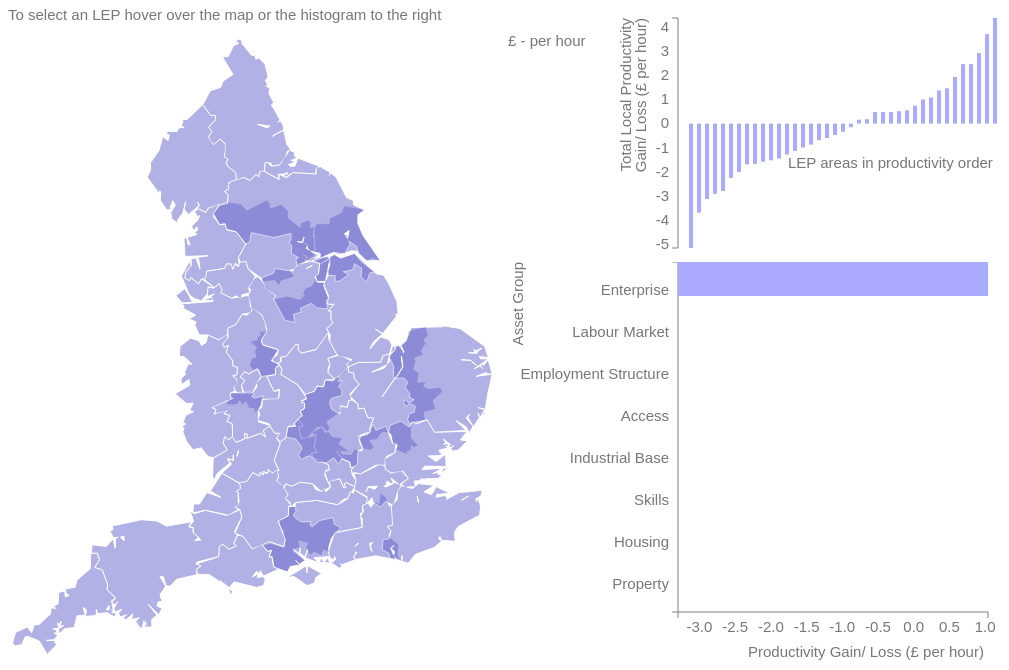
D3 v3 page, settled after 480 driven frames (8 s of simulated time); the page loaded 2 data file(s).


      //<![CDATA[
      var _gaq = _gaq || [];
      _gaq.push(['_setAccount', 'UA-2609999-1']);
      _gaq.push(['_trackPageview']);

      (function() {
        var ga = document.createElement('script'); ga.type = 'text/javascript'; ga.async = true;
        ga.src = ('https:' == document.location.protocol ? 'https://ssl' : 'http://www') + '.google-analytics.com/ga.js';
        var s = document.getElementsByTagName('script')[0]; s.parentNode.insertBefore(ga, s);
      })();
      //]]>
    
// ── lep_map.js
var display_shape_for_lep;

function draw_map(map_data) {
  "use strict";

  var width = 500,
    height = 650;

  var svg = d3.select("#map").append("svg:svg")
    .attr("height", height)
    .attr("width", width);

  svg.append("g")
      .attr("class", "instructions")
    .append("text")
      .attr("x", 0)
      .attr("y", 12)
      .text("To select an LEP hover over the map or the histogram to the right")

  var lep_shapes = topojson.feature(map_data, map_data.objects.lep_geo).features;

  var projection = d3.geo.albers()
    .center([2.5, 53])
    .rotate([4.4, 0])
    .parallels([50, 60])
    .scale(6000)
    .translate([width / 2, height / 2]);

  var path = d3.geo.path()
    .projection(projection);

  // Background Shapes
  svg.selectAll(".shape_back")
    .data(lep_shapes)
    .enter().append("path")
      .attr("class", function(d,i) { return "shape_back lep_" + i; })
      .attr("d", path)
      .on("mouseover", function(d) {
/*        d3.select(this)
          .transition()
          .style("fill","#33C")
          .style("opacity", 0.75); */
        display_lep_for_shape(d);
      });
/*      .on("mouseout", function(d) { 
        d3.select(this)
          .transition()
          .style("fill","#66C")
          .style("opacity", 0.5);
      });
*/
  display_shape_for_lep = function(lep_name) {
    //var this_lep_i = lep_shapes.map(function(d) {return(d.properties.name);}).indexOf(lep_name);
    var this_lep_shape = lep_shapes.filter(function(d) {return(d.properties.name === lep_name);});

    var fore_shape = svg.selectAll(".shape_fore")
      .data(this_lep_shape);

    fore_shape.enter().append("path")
      .attr("class", "shape_fore");

    fore_shape
      .attr("d", path)
      .on("mouseover", function(d) {
        display_profile_for_lep(d.properties.name);
        display_hist_for_lep(d.properties.name);
      });


    //fore_shape.exit().remove();

  }
}

var display_lep_for_name = function(name) {
  display_profile_for_lep(name);
  display_hist_for_lep(name);
  display_shape_for_lep(name);
}

var display_lep_for_shape = function(shape) {
  display_lep_for_name(shape.properties.name);
}

// ── load_chart.js
/*vd3.csv("LEP_profiles.csv", function(data) {*/
  //d3.select("#example")
    //.datum(data)
    //.call(chart);
/*}*/;

//d3.csv("LEP_profiles.csv", draw);

var profile_bar = profile_bar_chart();

d3.csv("LEP_profiles.csv", function(d) {
  return {
    lep: d.LEP,
    profile: Object.keys(d).slice(1,-1).map(function(var_name) { return( { variable: var_name, value: +d[var_name] } )})
  };
}, function(error, rows) {
  profile_bar(rows);
});


d3.json("lep_topo.json", function(error, topo) {
  draw_map(topo);
});

d3.csv("LEP_profiles.csv", function(d) {
  return {
    lep: d.LEP,
    total: +d["Total"]
  };
}, function(error, rows) {
  var sorted_rows = rows.sort( function(a,b) { return a.total-b.total; } );
  totals_histogram(sorted_rows);
});

// ── profile_bars.js
var display_profile_for_lep;

function profile_bar_chart() {

  "use strict";

  var container_dimensions = {width: 500, height: 400},
      margins = {top: 0, right: 20, bottom: 50, left: 170},
      chart_dimensions = {
        width: container_dimensions.width - margins.left - margins.right,
        height: container_dimensions.height - margins.top - margins.bottom
      };

  function profile_bar(data) {

    var profile_variables = data[0].profile.map(function(p) {return p.variable; });

    var y = d3.scale.ordinal()
      .domain(profile_variables)
      .rangeRoundBands([0, chart_dimensions.height],0.2);

    var profile_variable_values = profile_variables.map(function(var_name) {
      return(data.map(function(d){
        return d.profile.filter(function(pro_var){ return pro_var.variable === var_name; })[0].value;
      }));
    });

    var profile_variable_ranges = profile_variable_values.map(function(values) {
      return d3.extent(values);
    });

    var maximum_variable_extent = d3.extent(
      profile_variable_ranges.reduce(function(a,b) { return a.concat(b); })
    );

    var x = d3.scale.linear()
      //.domain([-1,1])
      .domain(maximum_variable_extent)
      .range([0,chart_dimensions.width]);

    //var formatPercent = d3.format(".0%");

    var xAxis = d3.svg.axis()
        .scale(x);
        //.tickFormat(formatPercent);
        //.orient("bottom");

    var yAxis = d3.svg.axis()
        .scale(y)
        .orient("left");

    var chart = d3.select("#chart")
      .append("svg")
        .attr("width", container_dimensions.width)
        .attr("height", container_dimensions.height)
      .append("g")
        .attr("transform", "translate(" + margins.left + "," + margins.top + ")")
        .attr("id","chart");

/*    var key_items = d3.select("#key")
      .selectAll("div")
      .data(data)
      .enter()
      .append("div")
        .attr("class", "key_line")
        .attr("id", function(d) {
          return(d.lep)
        });

    key_items.append("div")
      .text(function(d) {
        return(d.lep)
      });

    d3.selectAll(".key_line")
      .on("click", display_profile_for_this_lep);
*/

    // DRAW AXES
    chart.append("g")
        .attr("class", "x axis")
        .attr("transform", "translate(0," + chart_dimensions.height + ")")
        .call(xAxis)
      .append("text")
        .attr("x", chart_dimensions.width - margins.right - 220)
        .attr("dy", "3em")
        .text("Productivity Gain/ Loss (£ per hour)");


    chart.append("g")
        .attr("class", "y axis")
        .call(yAxis)
      .append("text")
        .attr("transform", "rotate(-90)")
        .attr("y", -margins.left)
        .attr("dy", "1em")
        .style("text-anchor", "end")
        .text("Asset Group");

    // DRAW BACKGROUND
    chart.selectAll(".bar_back")
      .data(profile_variable_ranges)
      .enter()
        .append("rect")
        .attr("class", "bar_back")
        .attr("y", function(d,i) { return(y(i)); })
        .attr("height", y.rangeBand())
        .attr("x", function(d) { return(x(d[0])); })
        .attr("width", function(d) { return(x(d[1])-x(d[0])); });

    // DRAW PROFILE BARS
    function display_profile_for_this_lep() {
      var lep_name = d3.select(this).attr("id");
      display_profile_for_lep(lep_name);
    }

    display_profile_for_lep = function(lep_name) {
      var this_lep = data.filter(function(d) {return(d.lep === lep_name)})[0];
      display_lep_name(lep_name);
      display_profile(this_lep.profile);
    }

    function display_profile(profile) {
      var bars = chart.selectAll(".bar_fore")
        .data(profile);

      bars.enter().append("rect")
        .attr("class", "bar_fore")
        .attr("id", function(d) { return d.value});

      bars
        .attr("y", function(d) { return(y(d.variable)); })
        .attr("height", y.rangeBand())
        .attr("x", function(d) { return(x(Math.min(d.value,0))); })
        .attr("width", function(d) { return(x(Math.abs(d.value)) - x(0)); });

      bars.exit().remove();
    }

    function display_lep_name(lep_name) {
      d3.select("#profile_title")
        .datum([lep_name])
        .text(function(d) {return "Performance Analysis for " + d;});
    }
  }

  return profile_bar;
}


// ── totals_hist.js
var display_hist_for_lep;

function totals_histogram(data) {

  "use strict";
  var container_dimensions = {width: 500, height: 250},
      margins = {top: 10, right: 0, bottom: 10, left: 170},
      chart_dimensions = {
        width: container_dimensions.width - margins.left - margins.right,
        height: container_dimensions.height - margins.top - margins.bottom
      };

  var x= d3.scale.ordinal()
    .domain(data.map( function(d) {return d.lep;} ))
    .rangeRoundBands([0,chart_dimensions.width],0.5);

  var y = d3.scale.linear()
    .domain(d3.extent(data.map( function(d) {return d.total;} )))
    .range([chart_dimensions.height,0]);

  var yAxis = d3.svg.axis()
      .scale(y)
      .orient("left");

  var histogram = d3.select("#histogram")
      .append("svg")
        .attr("width", container_dimensions.width)
        .attr("height", container_dimensions.height)
      .append("g")
        .attr("transform", "translate(" + margins.left + "," + margins.top + ")")
        .attr("id","histogram");

  // Axes
  histogram.append("text")
      .attr("x", chart_dimensions.width - margins.right - 220)
      .attr("y", chart_dimensions.height - margins.bottom - 70)
      .text("LEP areas in productivity order");

  var yAxisG = histogram.append("g")
      .attr("class", "y axis")
      .call(yAxis);

  yAxisG.append("text")
      .attr("transform", "rotate(-90)")
      .attr("y", -margins.left+ 100)
      .attr("dy", "1.5em")
      .style("text-anchor", "end")
      .text("Total Local Productivity");

  yAxisG.append("text")
      .attr("transform", "rotate(-90)")
      .attr("y", -margins.left + 100)
      .attr("dy", "2.5em")
      .style("text-anchor", "end")
      .text("Gain/ Loss (£ per hour)");

  // Total num
  var total_num = histogram.append("g")
      .attr("class", "hist_total")
      .append("text")
        .attr("x", -margins.left)
        .attr("y", margins.top+ 10)
        .attr("dy", "0.5em")
        .text("£ - per hour");

  // Invisible hover bars
  var hover_bars = histogram.selectAll(".hist_hover")
    .data(data);

  hover_bars.enter().append("rect")
    .attr("class", "hist_hover")

  hover_bars
    .attr("y", function(d) { return 0; })
    .attr("height", function(d) { return chart_dimensions.height; })
    .attr("x", function(d) { return x(d.lep); })
    .attr("width", function(d) { return x.rangeBand(); })
    .attr("opacity", 0)
    .on("mouseover", function(d) {
      display_lep_for_name(d.lep);
    });


  // Background Bars
  var back_bars = histogram.selectAll(".hist_back")
    .data(data);

  back_bars.enter().append("rect")
    .attr("class", "hist_back")

  back_bars
    .attr("y", function(d) { return(y(Math.max(d.total,0))); })
    .attr("height", function(d) { return(y(0)-y(Math.abs(d.total))); })
    .attr("x", function(d) { return x(d.lep); })
    .attr("width", function(d) { return x.rangeBand(); })
    .attr("id-value", function(d) { return d.total; })
    .on("mouseover", function(d) {
      display_lep_for_name(d.lep);
    });

  //hist_bars.exit().remove();

  display_hist_for_lep = function(lep_name) {
    var this_lep = data.filter(function(d) {return(d.lep === lep_name)})[0];
    var less_productive_leps = data.filter(function(d) {return(d.total <= this_lep.total)});

    // Foreground bars
    var fore_bars = histogram.selectAll(".hist_fore")
      .data(less_productive_leps);

    fore_bars.enter().append("rect")
      .attr("class", "hist_fore");

    fore_bars
      .attr("y", function(d) { return(y(Math.max(d.total,0))); })
      .attr("height", function(d) { return(y(0)-y(Math.abs(d.total))); })
      .attr("x", function(d) { return x(d.lep); })
      .attr("width", function(d) { return x.rangeBand(); })
      .on("mouseover", function(d) {
        display_lep_for_name(d.lep);
      });

    fore_bars.exit().remove();

    // Total

    total_num
      .datum(this_lep.total)
      .text(function(d) { return("£"+d+" per hour"); })
      .attr("y", function(d) { return y(d) });

  }

}


### data: LEP_profiles.csv
LEP, Enterprise, Labour Market, Employment Structure, Access, Industrial Base, Skills, Housing, Property, Total
Cumbria, -0.26, 0, 0.05, -2.26, -0.53, -0.36, -0.2, -0.13, -3.69
Greater Manchester, -0.03, -0.07, 0.17, -0.34, 0.13, -0.24, -0.15, 0.06, -0.47
Liverpool City Region, -0.2, -0.15, 0.07, -0.47, -0.36, -0.34, -0.17, 0.04, -1.58
Cheshire and Warrington, 0.05, 0, 0.07, -0.16, 0.43, 0.2, -0.06, 0.02, 0.55
Leeds City Region, -0.2, -0.04, 0.16, -0.38, 0.06, -0.12, -0.15, -0.01, -0.69
Sheffield City Region, -0.22, -0.08, -0.03, -0.08, -0.47, -0.3, -0.24, -0.12, -1.52
Derby, Derbyshire, Nottingham and Nottin…, -0.17, -0.05, 0.01, 0.22, -0.14, -0.18, -0.21, -0.09, -0.6
Leicester and Leicestershire, -0.05, -0.01, 0.09, 0.56, -0.01, -0.12, -0.16, -0.12, 0.18
Greater Birmingham and Solihull, -0.03, -0.09, 0.23, 0.49, 0.08, -0.17, -0.09, 0.05, 0.48
Coventry and Warwickshire, 0.1, 0, 0.12, 0.62, 0.24, 0.04, -0.11, -0.02, 1
The Marches, -0.22, -0.02, 0, -0.14, -0.52, -0.13, -0.06, -0.19, -1.28
Greater Cambridge & Greater Peterborough, -0.05, 0.02, 0.13, 0.51, 0.19, 0.25, 0, 0.04, 1.08
Hertfordshire, 0.24, 0.04, 0.04, 0.96, 0.76, 0.43, 0.29, 0.16, 2.92
Oxfordshire LEP, -0.12, 0.05, 0.12, 0.63, 0.41, 0.51, 0.19, 0.15, 1.93
Solent, -0.02, 0.01, 0.04, -0.12, 0.18, 0.06, 0.02, 0, 0.16
West of England, -0.08, 0.02, 0.09, -0.18, 0.32, 0.25, -0.08, 0.13, 0.48
Cornwall and the Isles of Scilly, -0.37, -0.06, -0.1, -3.3, -0.91, -0.17, -0.13, -0.11, -5.15
Tees Valley, -0.27, -0.11, 0.04, -1.48, -0.6, -0.36, -0.19, -0.16, -3.12
Greater Lincolnshire, -0.24, -0.01, 0.05, -0.1, -0.58, -0.32, -0.24, -0.25, -1.69
South East Midlands, 0.09, 0.03, 0.13, 0.82, 0.38, -0.03, 0.01, 0.03, 1.46
Thames Valley Berkshire, 0.14, 0.08, 0.26, 0.74, 1.04, 0.8, 0.22, 0.42, 3.7
South East, 0.04, 0, -0.12, 0.18, -0.21, -0.26, 0.07, -0.04, -0.34
Stoke-on-Trent and Staffordshire, -0.15, -0.02, 0.03, 0.22, -0.49, -0.36, -0.16, -0.18, -1.13
Coast to Capital, 0.1, 0.03, -0.02, 0.3, 0.32, 0.32, 0.15, 0.17, 1.37
New Anglia, -0.18, -0.01, -0.09, -0.34, -0.28, -0.35, -0.12, -0.08, -1.45
Black Country, -0.2, -0.09, 0.14, 0.42, -0.2, -0.55, -0.15, -0.23, -0.87
Worcestershire, 0, 0, -0.07, 0.28, -0.16, -0.09, -0.02, -0.08, -0.15
North Eastern, -0.37, -0.08, 0.13, -1.62, -0.46, -0.28, -0.18, -0.05, -2.91
York and North Yorkshire, -0.28, 0, -0.04, -0.77, -0.45, 0.03, -0.07, -0.09, -1.67
Enterprise M3, 0.14, 0.06, 0, 0.48, 0.77, 0.56, 0.23, 0.23, 2.46
London, 0.52, -0.04, 0.26, 1.02, 0.85, 0.73, 0.35, 0.68, 4.37
Heart of the South West, -0.24, 0.01, -0.16, -1.49, -0.56, -0.19, -0.08, -0.07, -2.79
Lancashire, -0.1, -0.05, 0.05, -0.84, -0.44, -0.3, -0.23, -0.11, -2.01
Gloucestershire, -0.1, 0.07, -0.03, 0.3, -0.08, 0.34, -0.03, 0.01, 0.48
Humber, -0.27, -0.06, 0.09, -0.41, -0.63, -0.45, -0.25, -0.26, -2.25
Dorset, -0.02, 0, -0.08, -0.6, -0.32, 0, 0.05, 0, -0.99
Swindon and Wiltshire, 0.01, 0.05, 0.05, 0.25, -0.05, 0.12, 0.05, 0.03, 0.51
Northamptonshire, 0.04, 0.06, 0.13, 0.74, 0.3, -0.26, -0.11, -0.15, 0.74
Buckinghamshire Thames Valley, 0.25, 0.04, -0.05, 0.89, 0.52, 0.46, 0.22, 0.13, 2.46

### data: lep_topo.json
{
 "type": "Topology",
 "transform": {
  "scale": [
   0.0008085,
   0.0005892
  ],
  "translate": [
   -6.327,
   49.91
  ]
 },
 "objects": {
  "lep_geo": {
   "type": "GeometryCollection",
   "geometries": [
    "{... 3 keys}",
    "{... 3 keys}",
    "{... 3 keys}",
    "{... 3 keys}",
    "{... 3 keys}",
    "{... 3 keys}",
    "{... 3 keys}",
    "{... 3 keys}",
    "... 31 more items"
   ]
  }
 },
 "arcs": [
  [
   [
    5115,
    4399
   ],
   [
    72,
    86
   ],
   [
    -91,
    55
   ],
   [
    94,
    87
   ],
   [
    79,
    -43
   ],
   [
    166,
    84
   ]
  ],
  [
   [
    5435,
    4668
   ],
   [
    75,
    -130
   ],
   [
    -56,
    -64
   ],
   [
    -123,
    -195
   ],
   [
    -160,
    -11
   ],
   [
    -56,
    131
   ]
  ],
  [
   [
    7220,
    2687
   ],
   [
    -174,
    75
   ],
   [
    -36,
    -19
   ],
   [
    32,
    -60
   ],
   [
    -42,
    -5
   ]
  ],
  [
   [
    7000,
    2678
   ],
   [
    -63,
    150
   ],
   [
    -228,
    -54
   ],
   [
    -59,
    178
   ],
   [
    91,
    30
   ]
  ],
  [
   [
    6741,
    2982
   ],
   [
    -13,
    85
   ]
  ],
  [
   [
    6728,
    3067
   ],
   [
    -291,
    119
   ],
   [
    -22,
    78
   ]
  ],
  [
   [
    6415,
    3264
   ],
   [
    116,
    9
   ],
   [
    -57,
    92
   ],
   [
    50,
    184
   ]
  ],
  [
   [
    6524,
    3549
   ],
   [
    -99,
    50
   ],
   [
    224,
    84
   ]
  ],
  "... 348 more items"
 ]
}